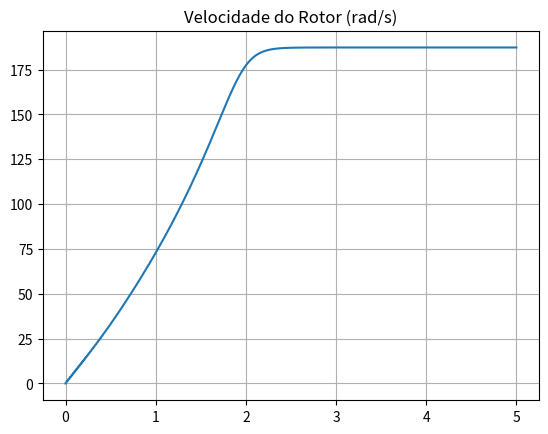
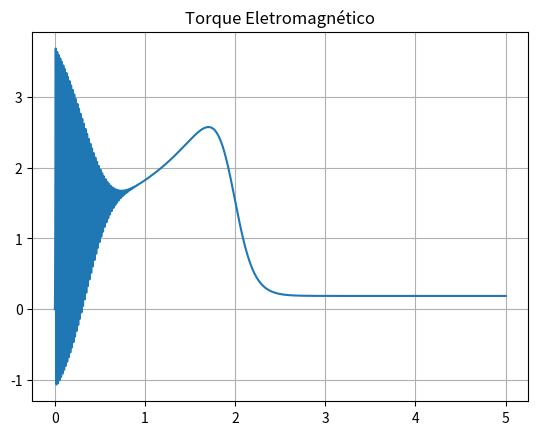
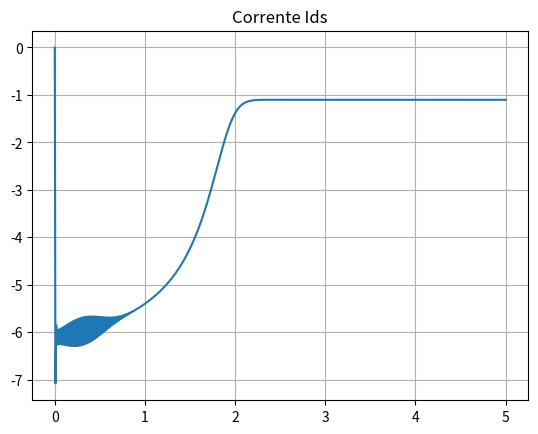
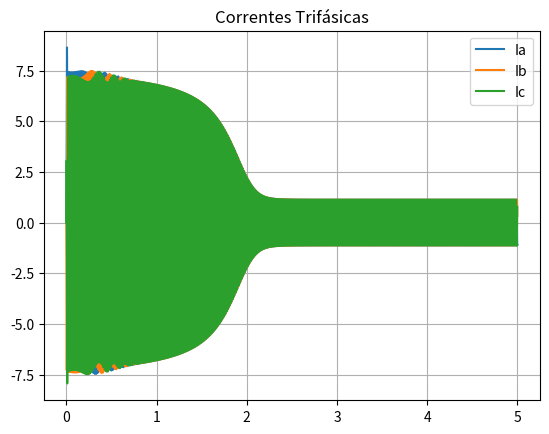

These charts were generated, in order, by the following Python code:
import numpy as np
import matplotlib.pyplot as plt

# ==========================
# Parâmetros do motor
# ==========================

Rs = 6.4
Rr = 3.5
Ls = 0.30
Lr = 0.30
Lm = 0.28

P = 4                 # número de polos
J = 0.02              # inércia
B = 0.001             # atrito viscoso
Tl = 0                # carga inicial

V_phase = 220/np.sqrt(3)
f = 60
we = 2*np.pi*f

# ==========================
# Simulação
# ==========================

dt = 1e-4
t_final = 5
N = int(t_final/dt)

t = np.linspace(0, t_final, N)

# Estados
psi_ds = 0
psi_qs = 0
psi_dr = 0
psi_qr = 0
wr = 0

# Vetores para salvar
wr_vec = []
Te_vec = []
ids_vec = []
ia_vec = []
ib_vec = []
ic_vec = []

den = Ls*Lr - Lm**2

for k in range(N):

    # Tensões trifásicas -> dq (partida direta)
    va = V_phase*np.sin(we*t[k])
    vb = V_phase*np.sin(we*t[k] - 2*np.pi/3)
    vc = V_phase*np.sin(we*t[k] + 2*np.pi/3)

    # Transformada de Clarke
    v_alpha = (2/3)*(va - 0.5*vb - 0.5*vc)
    v_beta  = (2/3)*(np.sqrt(3)/2*(vb - vc))

    # Park
    theta = we*t[k]
    vds =  v_alpha*np.cos(theta) + v_beta*np.sin(theta)
    vqs = -v_alpha*np.sin(theta) + v_beta*np.cos(theta)

    # Correntes a partir dos fluxos
    ids = (Lr*psi_ds - Lm*psi_dr)/den
    iqs = (Lr*psi_qs - Lm*psi_qr)/den
    idr = (-Lm*psi_ds + Ls*psi_dr)/den
    iqr = (-Lm*psi_qs + Ls*psi_qr)/den

    # dq -> alpha-beta
    i_alpha = ids*np.cos(theta) - iqs*np.sin(theta)
    i_beta  = ids*np.sin(theta) + iqs*np.cos(theta)

    # alpha-beta -> abc
    ia = i_alpha
    ib = -0.5*i_alpha + (np.sqrt(3)/2)*i_beta
    ic = -0.5*i_alpha - (np.sqrt(3)/2)*i_beta

    # Derivadas dos fluxos
    dpsi_ds = vds - Rs*ids + we*psi_qs
    dpsi_qs = vqs - Rs*iqs - we*psi_ds

    slip = we - (P/2)*wr

    dpsi_dr = -Rr*idr + slip*psi_qr
    dpsi_qr = -Rr*iqr - slip*psi_dr

    # Integração (Euler)
    psi_ds += dpsi_ds*dt
    psi_qs += dpsi_qs*dt
    psi_dr += dpsi_dr*dt
    psi_qr += dpsi_qr*dt

    # Torque
    Te = (3/2)*(P/2)*(psi_ds*iqs - psi_qs*ids)

    # Mecânica
    dwr = (Te - Tl - B*wr)/J
    wr += dwr*dt

    theta = we*t[k]   # ângulo elétrico síncrono

    # Salvar
    wr_vec.append(wr)
    Te_vec.append(Te)
    ids_vec.append(ids)
    ia_vec.append(ia)
    ib_vec.append(ib)
    ic_vec.append(ic)


# ==========================
# Gráficos
# ==========================

plt.figure()
plt.plot(t, wr_vec)
plt.title("Velocidade do Rotor (rad/s)")
plt.grid()

plt.figure()
plt.plot(t, Te_vec)
plt.title("Torque Eletromagnético")
plt.grid()

plt.figure()
plt.plot(t, ids_vec)
plt.title("Corrente Ids")
plt.grid()

plt.figure()
plt.plot(t, ia_vec, label="Ia")
plt.plot(t, ib_vec, label="Ib")
plt.plot(t, ic_vec, label="Ic")
plt.legend()
plt.grid()
plt.title("Correntes Trifásicas")

plt.show()
